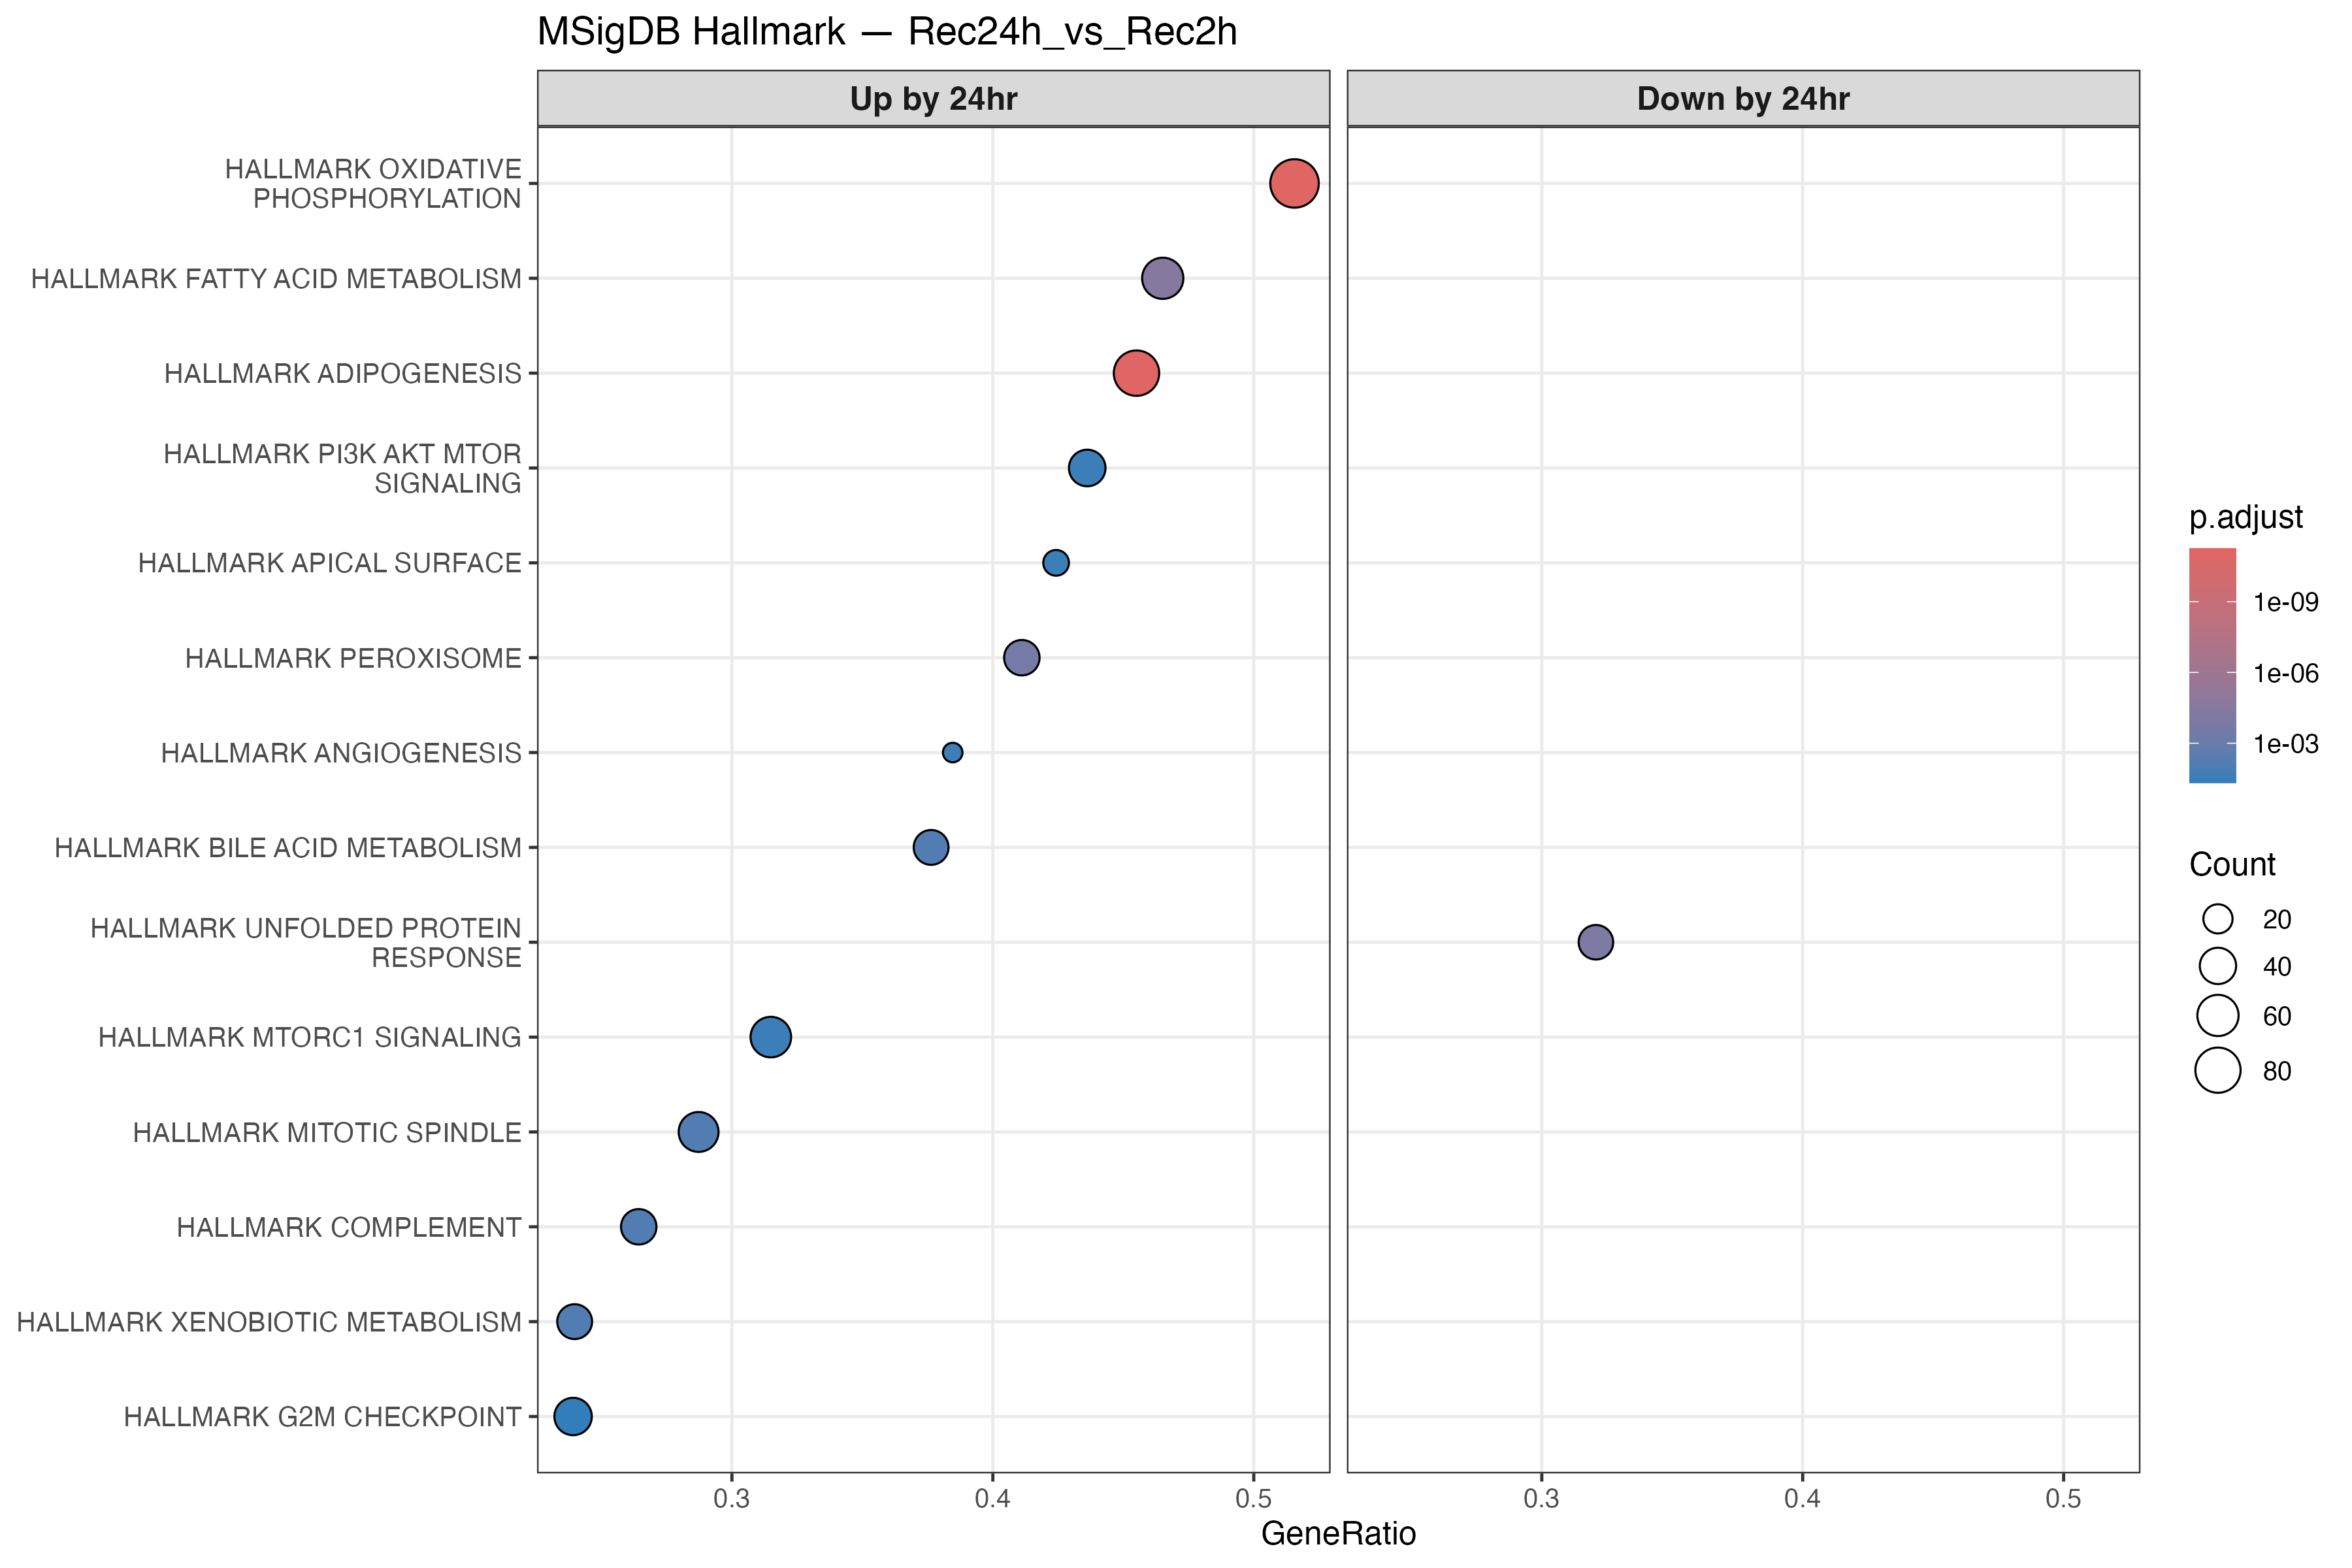

Values plotted in this chart, from the file beside it:
ID, Description, setSize, enrichmentScore, NES, pvalue, p.adjust, qvalue, rank, leading_edge, core_enrichment
HALLMARK_OXIDATIVE_PHOSPHORYLATION, HALLMARK_OXIDATIVE_PHOSPHORYLATION, 192, 0.5656, 2.29, 1.1102442733059e-13, 5.55122136652952e-12, 3.62290236552453e-12, 4150, tags=52%, list=24%, signal=39%, SLC25A3/SUCLG1/HCCS/FDX1/IDH3A/DLST/VDAC…
HALLMARK_ADIPOGENESIS, HALLMARK_ADIPOGENESIS, 178, 0.5663, 2.271, 2.6340714186553e-13, 6.58517854663825e-12, 4.29769547254286e-12, 3340, tags=46%, list=20%, signal=37%, SLC19A1/SLC25A10/SUCLG1/IDH3A/ITIH5/GPD2…
HALLMARK_FATTY_ACID_METABOLISM, HALLMARK_FATTY_ACID_METABOLISM, 129, 0.4981, 1.907, 2.21201660824943e-06, 3.68669434708238e-05, 2.40605315283271e-05, 2945, tags=47%, list=17%, signal=39%, FMO1/SUCLG1/ELOVL5/HCCS/DLST/AADAT/FABP1…
HALLMARK_UNFOLDED_PROTEIN_RESPONSE, HALLMARK_UNFOLDED_PROTEIN_RESPONSE, 106, -0.5258, -1.918, 8.74990835338036e-06, 0.0001094, 7.13808313038924e-05, 2362, tags=32%, list=14%, signal=28%, DCP2/EXOSC10/ARFGAP1/VEGFA/SSR1/SLC30A5/…
HALLMARK_PEROXISOME, HALLMARK_PEROXISOME, 90, 0.5194, 1.906, 2.81915214459898e-05, 0.0002819, 0.000184, 3400, tags=41%, list=20%, signal=33%, ELOVL5/ABCD3/ABCD2/FADS1/NUDT19/ACSL1/SI…
HALLMARK_BILE_ACID_METABOLISM, HALLMARK_BILE_ACID_METABOLISM, 93, 0.4445, 1.636, 0.001058, 0.007315, 0.004774, 3407, tags=38%, list=20%, signal=30%, ABCD3/ABCD2/GCLM/FADS1/ACSL1/NEDD4/GNMT/…
HALLMARK_COMPLEMENT, HALLMARK_COMPLEMENT, 140, 0.4102, 1.597, 0.00119, 0.007315, 0.004774, 3126, tags=26%, list=18%, signal=22%, FDX1/PIK3CG/GPD2/HNF4A/GNB4/F8/AKAP10/ME…
HALLMARK_XENOBIOTIC_METABOLISM, HALLMARK_XENOBIOTIC_METABOLISM, 146, 0.4007, 1.562, 0.001317, 0.007315, 0.004774, 2153, tags=24%, list=13%, signal=21%, GCH1/FMO1/ELOVL5/BCAT1/TMEM97/ABCD2/FABP…
HALLMARK_MITOTIC_SPINDLE, HALLMARK_MITOTIC_SPINDLE, 188, 0.3844, 1.553, 0.001079, 0.007315, 0.004774, 3653, tags=29%, list=21%, signal=23%, SORBS2/FGD6/DLG1/LRPPRC/ABR/NCK2/DYNLL2/…
HALLMARK_APICAL_SURFACE, HALLMARK_APICAL_SURFACE, 33, 0.5598, 1.721, 0.007927, 0.03049, 0.0199, 3199, tags=42%, list=19%, signal=35%, DCBLD2/NCOA6/FLOT2/EFNA5/PCSK9/PKHD1/ADA…
HALLMARK_ANGIOGENESIS, HALLMARK_ANGIOGENESIS, 26, 0.5776, 1.669, 0.007474, 0.03049, 0.0199, 2761, tags=38%, list=16%, signal=32%, CCND2/FSTL1/PTK2/THBD/VAV2/MSX1/POSTN/PD…
HALLMARK_PI3K_AKT_MTOR_SIGNALING, HALLMARK_PI3K_AKT_MTOR_SIGNALING, 94, 0.4073, 1.507, 0.006198, 0.03049, 0.0199, 4163, tags=44%, list=24%, signal=33%, PTEN/MAPK1/E2F1/RPS6KA1/MKNK1/PRKAR2A/AC…
HALLMARK_MTORC1_SIGNALING, HALLMARK_MTORC1_SIGNALING, 181, 0.3456, 1.394, 0.00764, 0.03049, 0.0199, 3161, tags=31%, list=19%, signal=26%, ELOVL5/UNG/BCAT1/TMEM97/MCM2/GCLC/FADS1/…
HALLMARK_G2M_CHECKPOINT, HALLMARK_G2M_CHECKPOINT, 184, 0.3451, 1.391, 0.01344, 0.04801, 0.03133, 3264, tags=24%, list=19%, signal=20%, G3BP1/CCND1/MCM2/E2F1/TOP1/NUP50/RPS6KA5…
